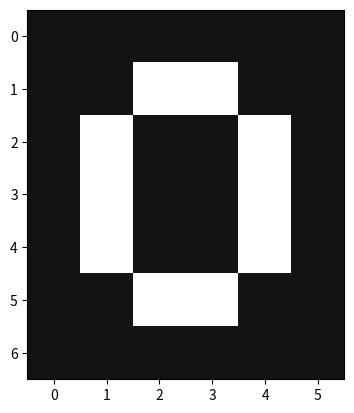

The script that saved this image:
import numpy as np
import matplotlib.pyplot as plt

col_tar = (255, 0, 255)
col_bg = (19, 184, 189)

letra_r = np.array([[col_bg[0], col_bg[0], col_bg[0], col_bg[0], col_bg[0], col_bg[0]],
                    [col_bg[0], col_bg[0], col_tar[0], col_tar[0], col_bg[0], col_bg[0]],
                    [col_bg[0], col_tar[0], col_bg[0], col_bg[0], col_tar[0], col_bg[0]],
                    [col_bg[0], col_tar[0], col_bg[0], col_bg[0], col_tar[0], col_bg[0]],
                    [col_bg[0], col_tar[0], col_bg[0], col_bg[0], col_tar[0], col_bg[0]],
                    [col_bg[0], col_bg[0], col_tar[0], col_tar[0], col_bg[0], col_bg[0]],
                    [col_bg[0], col_bg[0], col_bg[0], col_bg[0], col_bg[0], col_bg[0]]], dtype=np.uint8)

letra_g = np.array([[col_bg[0], col_bg[0], col_bg[0], col_bg[0], col_bg[0], col_bg[0]],
                    [col_bg[0], col_bg[0], col_tar[0], col_tar[0], col_bg[0], col_bg[0]],
                    [col_bg[0], col_tar[0], col_bg[0], col_bg[0], col_tar[0], col_bg[0]],
                    [col_bg[0], col_tar[0], col_bg[0], col_bg[0], col_tar[0], col_bg[0]],
                    [col_bg[0], col_tar[0], col_bg[0], col_bg[0], col_tar[0], col_bg[0]],
                    [col_bg[0], col_bg[0], col_tar[0], col_tar[0], col_bg[0], col_bg[0]],
                    [col_bg[0], col_bg[0], col_bg[0], col_bg[0], col_bg[0], col_bg[0]]], dtype=np.uint8)

letra_b = np.array([[col_bg[0], col_bg[0], col_bg[0], col_bg[0], col_bg[0], col_bg[0]],
                    [col_bg[0], col_bg[0], col_tar[0], col_tar[0], col_bg[0], col_bg[0]],
                    [col_bg[0], col_tar[0], col_bg[0], col_bg[0], col_tar[0], col_bg[0]],
                    [col_bg[0], col_tar[0], col_bg[0], col_bg[0], col_tar[0], col_bg[0]],
                    [col_bg[0], col_tar[0], col_bg[0], col_bg[0], col_tar[0], col_bg[0]],
                    [col_bg[0], col_bg[0], col_tar[0], col_tar[0], col_bg[0], col_bg[0]],
                    [col_bg[0], col_bg[0], col_bg[0], col_bg[0], col_bg[0], col_bg[0]]], dtype=np.uint8)

letra = np.stack((letra_r, letra_g, letra_b), axis=2)

plt.imshow(letra)
plt.show()